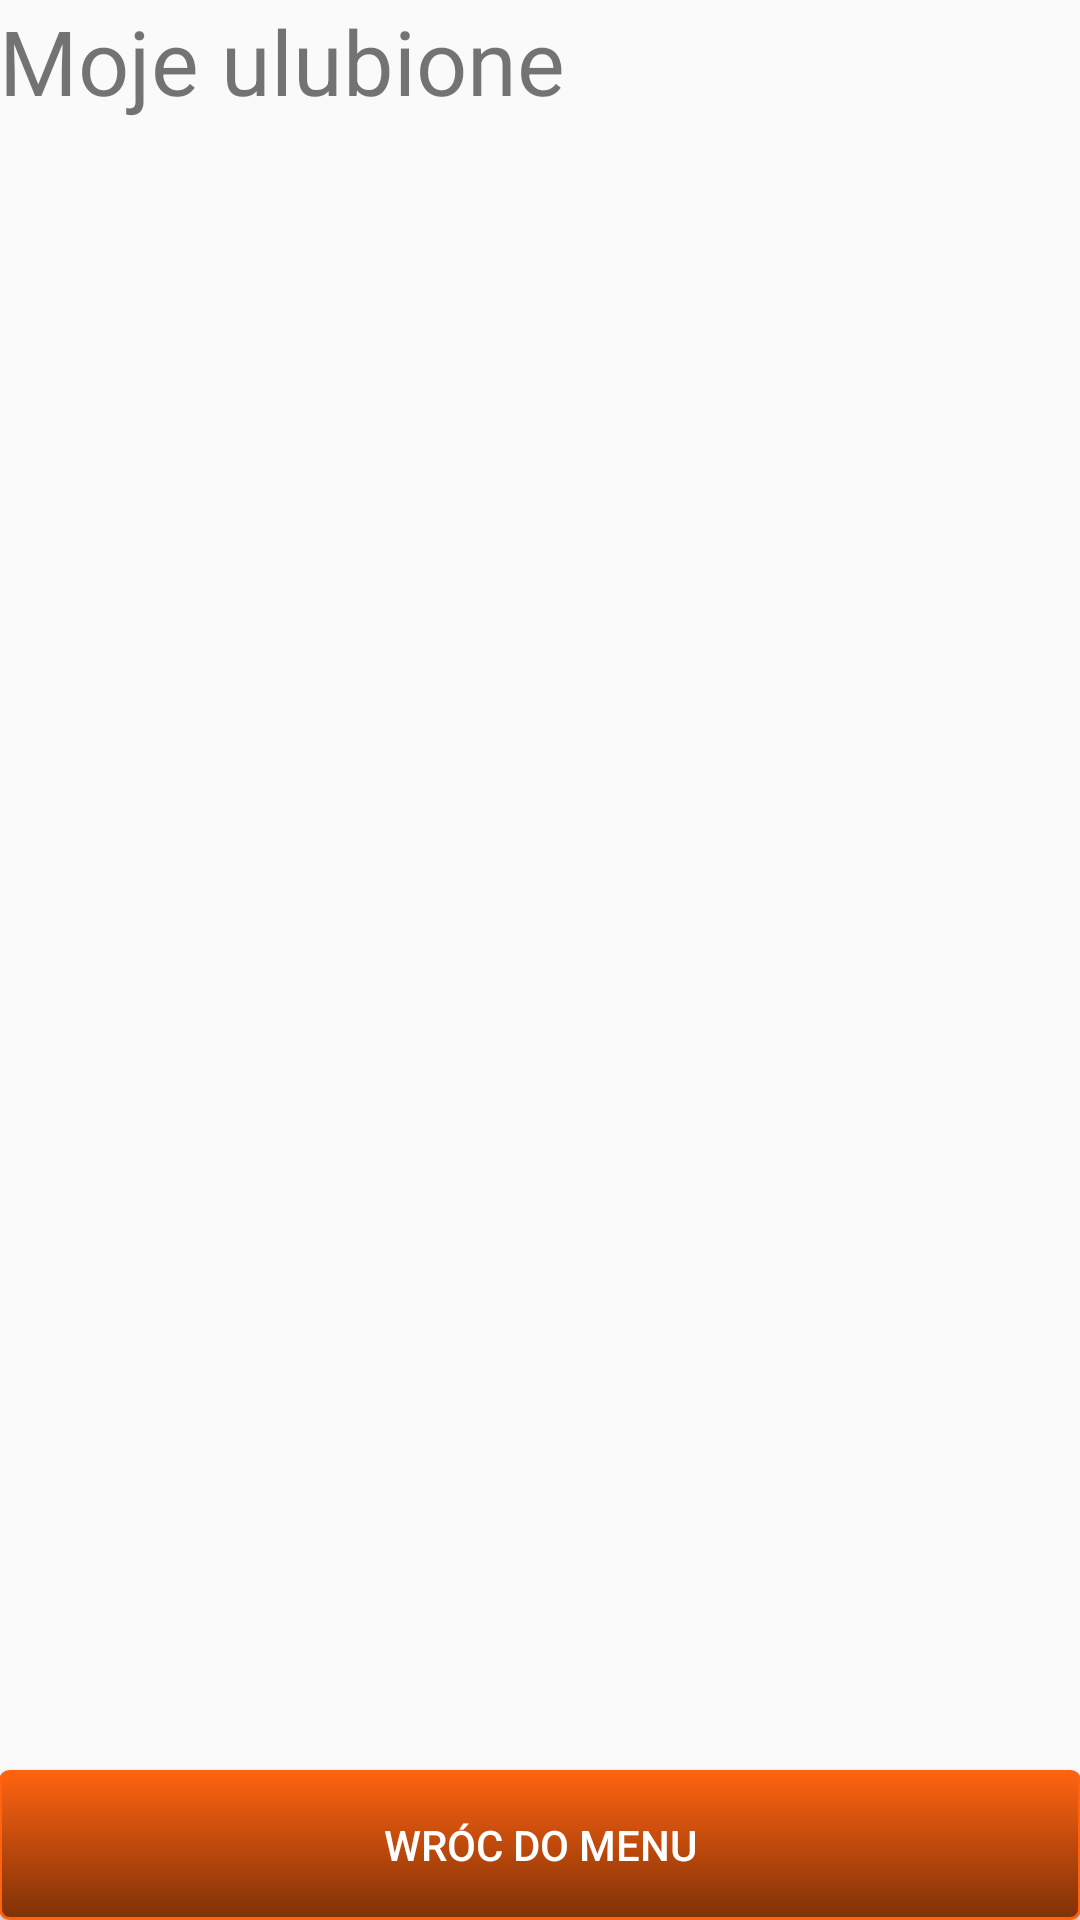

The Android layout XML behind this screen, and the referenced resources:
<!-- AndroidManifest.xml: application theme CustomActivityTheme -->
<!-- res/layout/activity_favouirtes.xml -->
<?xml version="1.0" encoding="utf-8"?>
<RelativeLayout xmlns:android="http://schemas.android.com/apk/res/android"
    android:layout_width="match_parent" android:layout_height="match_parent"
    xmlns:tools="http://schemas.android.com/tools"
    android:paddingLeft="@dimen/activity_horizontal_margin"
    android:paddingRight="@dimen/activity_horizontal_margin"
    android:paddingTop="@dimen/activity_vertical_margin"
    android:paddingBottom="@dimen/activity_vertical_margin"
    tools:context=".ShowFavouritesActivity"

    >

    <TextView
        android:layout_width="match_parent"
        android:layout_height="wrap_content"
        android:text="@string/titleFavourite"
        android:textSize="30dp"
        android:id="@+id/titleFavourites"/>
    <ListView
        android:layout_width="match_parent"
        android:layout_height="match_parent"
        android:id="@+id/lvListaFavourites"
        android:layout_above="@+id/btnBackFavourites"
        android:layout_below="@+id/titleFavourites"
        android:layout_marginTop="10dp"

        />

    <Button
        android:layout_marginTop="5dp"
        android:layout_width="match_parent"
        android:layout_height="50dp"
        android:text="Wróc do menu"
        android:textColor="#FFFFFF"
        android:layout_alignParentBottom="true"
        android:id="@+id/btnBackFavourites"
        android:background="@drawable/mybutton"/>





</RelativeLayout>
<!-- resources referenced by this layout -->
<resources>
  <!-- drawable mybutton (drawable) -->
  <?xml version="1.0" encoding="utf-8"?>
  <selector xmlns:android="http://schemas.android.com/apk/res/android" >
      <item android:state_pressed="true" >
          <shape android:shape="rectangle"  >
              <corners android:radius="3dip" />
              <stroke android:width="1dip" android:color="#ffff6310" />
              <gradient android:angle="-90" android:startColor="#ff8a4b" android:endColor="#7f3108"  />
          </shape>
      </item>
      <item android:state_focused="true">
          <shape android:shape="rectangle"  >
              <corners android:radius="3dip" />
              <stroke android:width="1dip" android:color="#ffff6310" />
              <solid android:color="#ffff6310"/>
          </shape>
      </item>
      <item >
          <shape android:shape="rectangle"  >
              <corners android:radius="3dip" />
              <stroke android:width="1dip" android:color="#ffff6310" />
              <gradient android:angle="-90" android:startColor="#ffff6310" android:endColor="#7f3108" />
          </shape>
      </item>
  </selector>
  <string name="titleFavourite">Moje ulubione</string>
  <style name="CustomActivityTheme" parent="@style/Theme.AppCompat.Light">
          <item name="android:actionBarStyle">@style/MyActionBar</item>
          <item name="actionBarStyle">@style/MyActionBar</item>
          <item name="android:windowActionBarOverlay">false</item>
          
      </style>
  <style name="MyActionBar" parent="@style/Widget.AppCompat.Light.ActionBar">
          <item name="android:background">@drawable/actionbar_background</item>
          <item name="background">@drawable/actionbar_background</item>
          <item name="android:titleTextStyle">@style/MyTheme.ActionBar.TitleTextStyle</item>
          <item name="android:subtitleTextStyle">@style/MyTheme.ActionBar.TitleTextStyle</item>
          <item name="titleTextStyle">@style/MyTheme.ActionBar.TitleTextStyle</item>
          <item name="subtitleTextStyle">@style/MyTheme.ActionBar.TitleTextStyle</item>
      </style>
  <style name="MyTheme.ActionBar.TitleTextStyle" parent="@android:style/TextAppearance">
          <item name="android:textColor">@color/color_title</item>
          <item name="android:textSize">18sp</item>
      </style>
  <color name="color_title">#ffffffff</color>
</resources>
